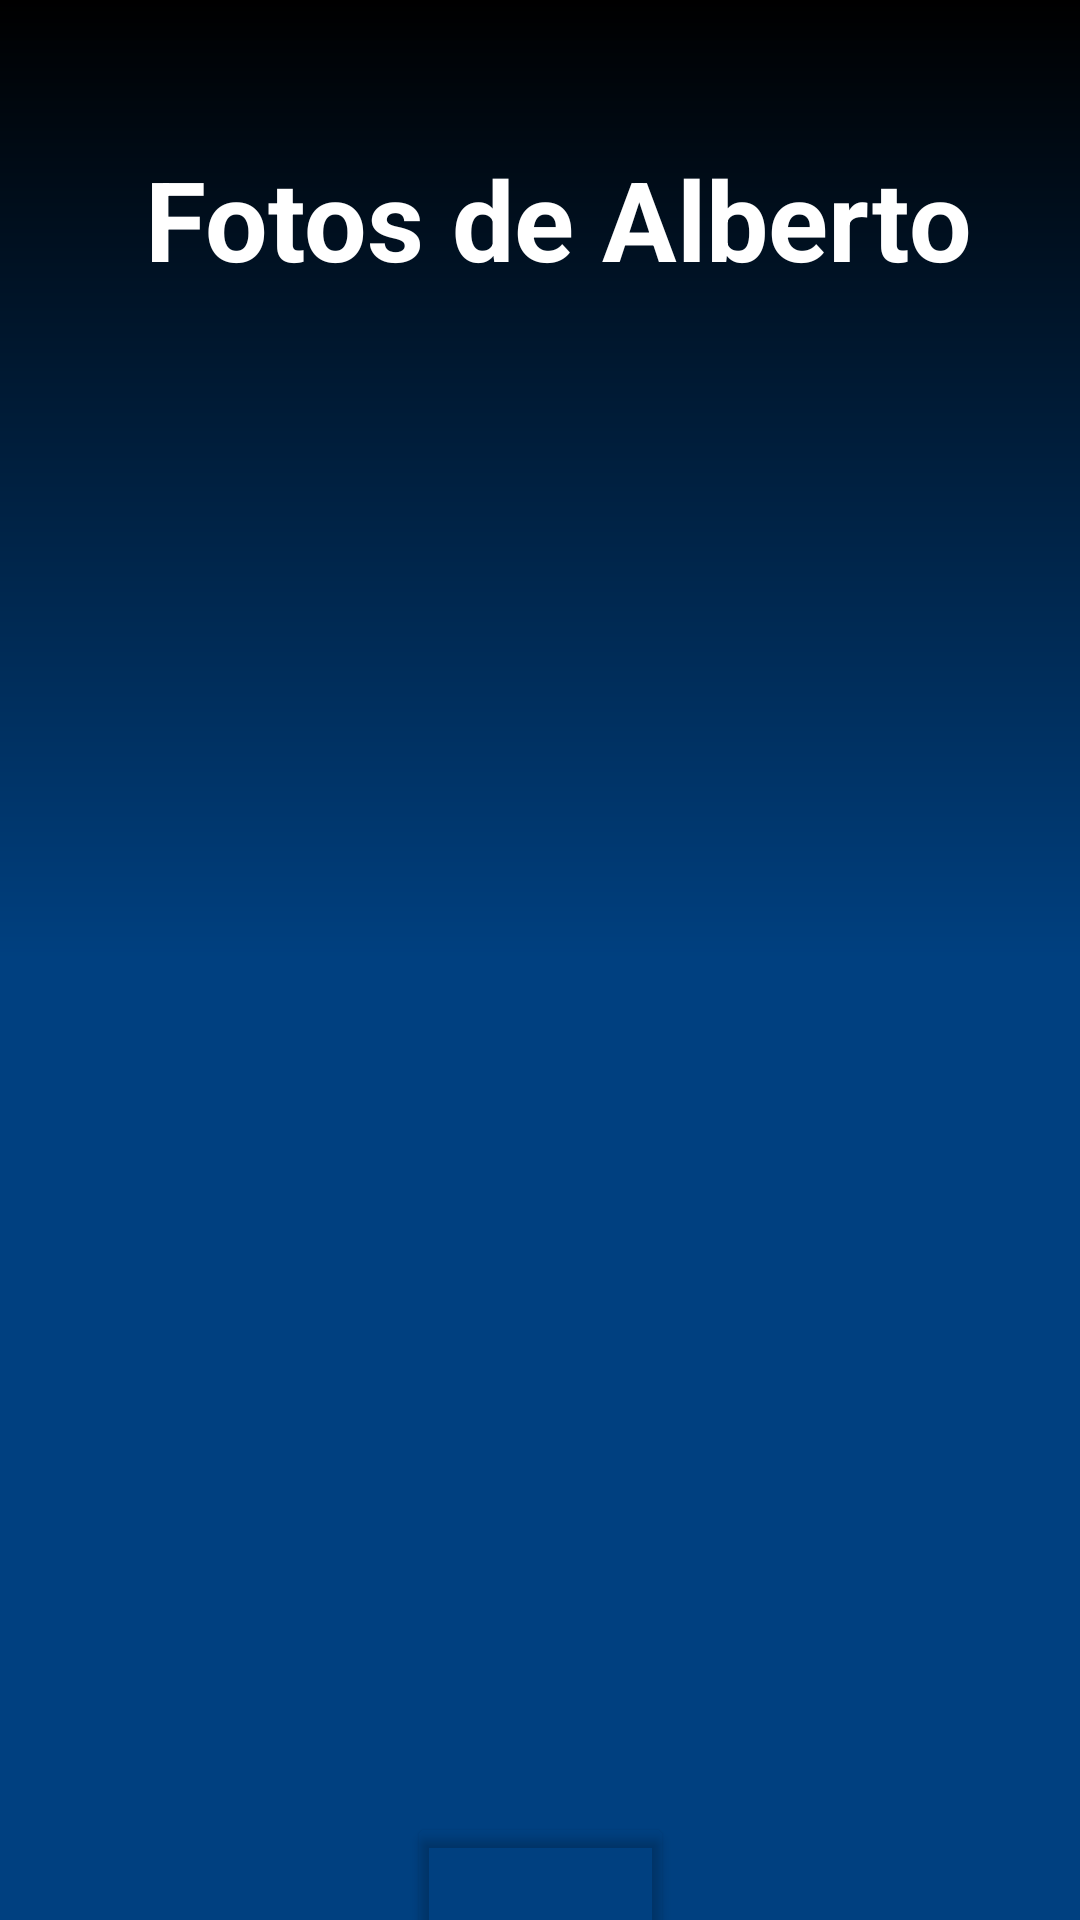

Layout XML and referenced resources for this Android screen:
<!-- AndroidManifest.xml: application theme Theme.Pablerto -->
<!-- res/layout/activity_camera.xml -->
<?xml version="1.0" encoding="utf-8"?>
<androidx.constraintlayout.widget.ConstraintLayout xmlns:android="http://schemas.android.com/apk/res/android"
    xmlns:app="http://schemas.android.com/apk/res-auto"
    xmlns:tools="http://schemas.android.com/tools"
    android:layout_width="match_parent"
    android:layout_height="match_parent"
    android:background="@drawable/background_gradient"
    tools:context=".cameraActivity">

    <androidx.recyclerview.widget.RecyclerView
        android:id="@+id/recycler_view_horizontal_persons_who_mabe_you_know"
        android:layout_width="410dp"
        android:layout_height="0dp"
        android:layout_marginBottom="288dp"
        android:backgroundTint="@color/black"
        android:clipToPadding="false"
        android:orientation="horizontal"
        android:paddingStart="8dp"
        android:paddingEnd="8dp"
        android:paddingBottom="8dp"
        android:scrollbars="horizontal"
        app:layoutManager="androidx.recyclerview.widget.LinearLayoutManager"
        app:layout_constraintBottom_toBottomOf="parent"
        app:layout_constraintEnd_toEndOf="parent"
        app:layout_constraintHorizontal_bias="0.0"
        app:layout_constraintStart_toStartOf="parent"
        tools:listitem="@layout/cardview_person_who_maybe_you_knon" />

    <Button
        android:id="@+id/btnCreateReto"
        android:layout_width="89dp"
        android:layout_height="86dp"
        android:layout_alignParentBottom="true"
        android:layout_centerHorizontal="true"
        android:layout_marginTop="604dp"
        android:backgroundTint="#00000000"
        android:foreground="@drawable/floating_buttom_aspect"
        app:borderWidth="0dp"
        app:elevation="60dp"

        app:fabSize="normal"
        app:layout_constraintEnd_toEndOf="parent"

        app:layout_constraintStart_toStartOf="parent"
        app:layout_constraintTop_toTopOf="parent"
        app:pressedTranslationZ="0dp" />

    <androidx.constraintlayout.widget.Barrier
        android:id="@+id/barrier"
        android:layout_width="wrap_content"
        android:layout_height="wrap_content"
        app:barrierDirection="top" />

    <TextView
        android:id="@+id/textView4"
        android:layout_width="wrap_content"
        android:layout_height="59dp"
        android:layout_marginTop="48dp"
        android:text="Fotos de Alberto"
        android:textColor="#FFFFFF"
        android:textSize="37sp"
        android:textStyle="bold"
        app:layout_constraintEnd_toEndOf="parent"
        app:layout_constraintHorizontal_bias="0.573"
        app:layout_constraintStart_toStartOf="parent"
        app:layout_constraintTop_toTopOf="parent" />
</androidx.constraintlayout.widget.ConstraintLayout>
<!-- res/layout/cardview_person_who_maybe_you_knon.xml (included above) -->
<?xml version="1.0" encoding="utf-8"?>
<androidx.cardview.widget.CardView
xmlns:android="http://schemas.android.com/apk/res/android"
xmlns:card_view="http://schemas.android.com/apk/res-auto"
android:id="@+id/card_view6"
android:layout_width="212dp"
android:layout_height="300dp"
android:layout_margin="5dp"
card_view:cardCornerRadius="4dp"
android:backgroundTint="@color/light_gray">

    <RelativeLayout
        android:layout_width="match_parent"
        android:layout_height="303dp">

        <LinearLayout
            android:layout_width="192dp"
            android:layout_height="279dp"
            android:layout_alignParentStart="true"
            android:layout_alignParentTop="true"
            android:layout_alignParentEnd="true"
            android:layout_alignParentBottom="true"
            android:layout_marginStart="10dp"
            android:layout_marginTop="10dp"
            android:layout_marginEnd="10dp"
            android:layout_marginBottom="14dp"
            android:gravity="center_vertical"
            android:orientation="vertical">

            <ImageView
                android:id="@+id/fotoPerfil"
                android:layout_width="match_parent"
                android:layout_height="230dp"
                android:layout_below="@+id/toolbar_profile"
                android:layout_centerHorizontal="true"
                android:src="@drawable/foto_perfil_description" />

            <TextView
                android:id="@+id/person_name"
                android:layout_width="match_parent"
                android:layout_height="wrap_content"
                android:layout_marginTop="5dp"
                android:gravity="center_horizontal"
                android:text="Nombre "
                android:textColor="@color/white"

                android:textSize="16sp"
                android:textStyle="bold" />


        </LinearLayout>

        <ImageButton
            android:id="@+id/close_button"
            android:layout_width="32dp"
            android:layout_height="29dp"
            android:layout_alignParentStart="true"
            android:layout_alignParentTop="true"
            android:layout_alignParentEnd="true"
            android:layout_alignParentBottom="true"
            android:layout_marginStart="180dp"
            android:layout_marginTop="5dp"
            android:layout_marginRight="5dp"
            android:layout_marginBottom="269dp"
            android:background="@android:color/transparent"
            android:src="@drawable/baseline_close_24" />

    </RelativeLayout>

</androidx.cardview.widget.CardView>
<!-- resources referenced by this layout -->
<resources>
  <color name="black">#FF000000</color>
  <color name="light_gray">#C0C0C0</color>
  <color name="white">#FFFFFFFF</color>
  <!-- drawable background_gradient (drawable) -->
  <?xml version="1.0" encoding="utf-8"?>
  <layer-list xmlns:android="http://schemas.android.com/apk/res/android">
      <item>
          <shape android:shape="rectangle">
              <gradient
                  android:startColor="#004080"
              android:centerColor="#004080"
              android:endColor="#000000"
              android:angle="90"/>
          </shape>
      </item>
  </layer-list>
  <!-- drawable floating_buttom_aspect (drawable) -->
  <?xml version="1.0" encoding="utf-8"?>
  <shape xmlns:android="http://schemas.android.com/apk/res/android">
      <solid android:color="#00000000"/> 
      <stroke android:width="4dp" android:color="@color/white"/> 
      <corners android:radius="100dp"/> 
  </shape>
  <!-- drawable foto_perfil_description: jpg bitmap (drawable, 283053 bytes) -->
  <style name="Theme.Pablerto" parent="Base.Theme.Pablerto" />
  <style name="Base.Theme.Pablerto" parent="Theme.Material3.DayNight.NoActionBar">
          
          
      </style>
</resources>
